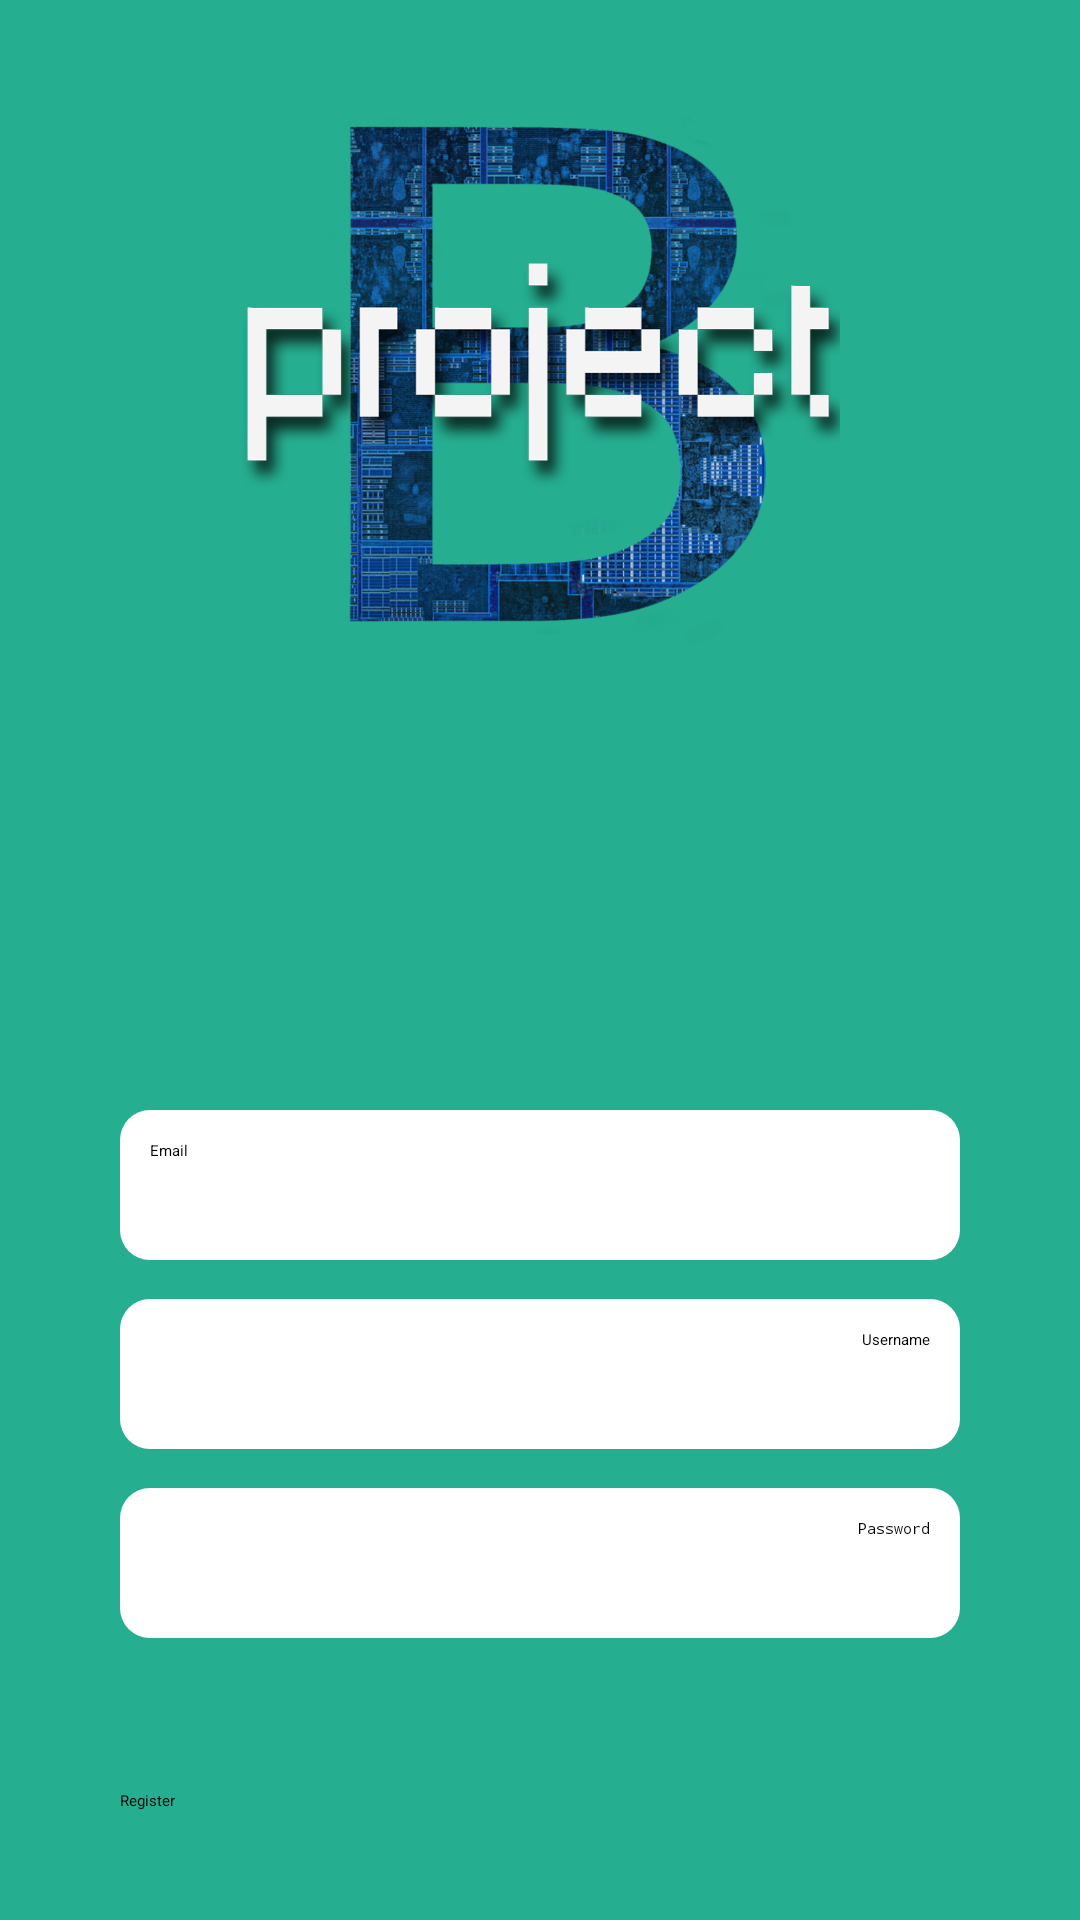

The Android layout XML behind this screen, and the referenced resources:
<!-- AndroidManifest.xml: application theme AppTheme -->
<!-- res/layout/activity_register.xml -->
<RelativeLayout xmlns:android="http://schemas.android.com/apk/res/android"
    xmlns:tools="http://schemas.android.com/tools" android:layout_width="match_parent"
    android:layout_height="match_parent"
    tools:context=".Activity"
    android:background="@color/logincolor1"
    android:id="@+id/register_layout"


    >

    <RelativeLayout xmlns:android="http://schemas.android.com/apk/res/android"
        android:layout_width="match_parent" android:layout_height="match_parent"
        android:background="@color/logincolor2"
        android:id="@+id/underflow_layout"
        android:visibility="invisible"
        android:layout_alignParentEnd="false">


        <ProgressBar
            style="?android:attr/progressBarStyleSmall"
            android:layout_width="wrap_content"
            android:layout_height="wrap_content"
            android:id="@+id/progressBar"
            android:layout_alignParentTop="true"
            android:layout_alignParentStart="true" />
    </RelativeLayout>

    <EditText
        android:layout_width="wrap_content"
        android:layout_height="50dp"
        android:inputType="textEmailAddress"
        android:ems="10"
        android:id="@+id/userInput_email"
        android:background="@drawable/rounded_corner"
        android:hint="@string/hint_email"
        android:width="280dp"
        android:selectAllOnFocus="false"
        android:layout_alignParentBottom="true"
        android:layout_centerHorizontal="true"
        android:layout_marginBottom="220dp"
        android:padding="10dp"

        />

    <EditText
        android:layout_width="wrap_content"
        android:layout_height="50dp"
        android:inputType="text"
        android:ems="10"
        android:id="@+id/userInput_username"
        android:background="@drawable/rounded_corner"
        android:hint="@string/hint_username"
        android:width="280dp"
        android:textAlignment="textEnd"
        android:layout_alignTop="@+id/userInput_email"
        android:layout_alignStart="@+id/userInput_email"
        android:layout_marginTop="63dp"
        android:padding="10dp"

        />

    <EditText
        android:layout_width="wrap_content"
        android:layout_height="50dp"
        android:inputType="textPassword"
        android:ems="10"
        android:id="@+id/userInput_password"
        android:background="@drawable/rounded_corner"
        android:hint="@string/hint_password"
        android:width="280dp"
        android:textAlignment="textEnd"
        android:layout_alignTop="@+id/userInput_username"
        android:layout_alignStart="@+id/userInput_username"
        android:layout_marginTop="63dp"
        android:padding="10dp"
        />



    <Button
        android:layout_width="wrap_content"
        android:layout_height="wrap_content"
        android:text="Register"
        android:id="@+id/button_register"
        android:layout_alignBottom="@+id/userInput_password"
        android:layout_alignEnd="@+id/userInput_password"
        android:layout_marginBottom="-58dp"
        android:layout_alignStart="@+id/userInput_password" />

    <TextView
        android:layout_width="wrap_content"
        android:layout_height="wrap_content"
        android:textAppearance="?android:attr/textAppearanceSmall"
        android:text="@string/hint_register_to_login"
        android:id="@+id/textView"
        android:layout_marginTop="52dp"
        android:layout_alignTop="@id/button_register"
        android:layout_centerHorizontal="true"
        />

    <ImageView
        android:layout_width="200dp"
        android:layout_height="200dp"
        android:id="@+id/login_logo"
        android:layout_marginTop="25dp"
        android:src="@drawable/projectb_logo"
        android:adjustViewBounds="true"
        android:scaleType="fitXY"
        android:layout_centerHorizontal="true"
        android:layout_alignParentTop="true"
        />


</RelativeLayout>
<!-- resources referenced by this layout -->
<resources>
  <color name="logincolor1">#25ae90</color>
  <color name="logincolor2">#3267B1</color>
  <!-- drawable projectb_logo: png bitmap (drawable, 633556 bytes) -->
  <!-- drawable rounded_corner (drawable) -->
  <?xml version="1.0" encoding="utf-8"?>
  <shape xmlns:android="http://schemas.android.com/apk/res/android"
      android:padding="10dp"
      android:shape="rectangle" >
      <solid android:color="#FFFFFFFF" />
      <corners android:radius="10dp" />
  </shape>
  <string name="hint_email">Email</string>
  <string name="hint_password">Password</string>
  <string name="hint_register_to_login">Hold the "Register" button to go back</string>
  <string name="hint_username">Username</string>
  <style name="AppTheme" parent="AppThemeSupport">
          
          
          <item name="colorPrimary">@color/primary</item>
          <item name="colorPrimaryDark">@color/primary_dark</item>
          <item name="colorAccent">@color/accent</item>
  
          <item name="android:textColorSecondary">@color/text_color_primary</item>
          <item name="android:textColorPrimary">@color/text_color_primary</item>
  
          <item name="windowActionModeOverlay">true</item>
  
          <item name="alertDialogTheme">@style/AppCompatAlertDialogStyle</item>
          <item name="android:windowContentTransitions">true</item>
          <item name="android:windowAllowEnterTransitionOverlap">true</item>
          <item name="android:windowAllowReturnTransitionOverlap">true</item>
  
  
              
              <item name="material_drawer_background">@color/material_drawer_background</item>
              <item name="material_drawer_primary_text">@color/material_drawer_primary_text</item>
              <item name="material_drawer_primary_icon">@color/material_drawer_primary_icon</item>
              <item name="material_drawer_secondary_text">@color/material_drawer_secondary_text</item>
              <item name="material_drawer_hint_text">@color/material_drawer_hint_text</item>
              <item name="material_drawer_divider">@color/material_drawer_divider</item>
              <item name="material_drawer_selected">@color/material_drawer_selected</item>
              <item name="material_drawer_selected_text">@color/material_drawer_selected_text</item>
              <item name="material_drawer_header_selection_text">@color/material_drawer_header_selection_text</item>
  
  
  
      </style>
  <style name="AppThemeSupport" parent="MaterialDrawerTheme" />
  <color name="primary">#3f51b5</color>
  <color name="primary_dark">#303f9f</color>
  <color name="accent">#00BCD4</color>
  <color name="text_color_primary">#ffffff</color>
  <style name="AppCompatAlertDialogStyle" parent="Theme.AppCompat.Light.Dialog.Alert">
          <item name="colorAccent">@color/colorPrimaryDark</item>
          <item name="android:textColorPrimary">#000000</item>
      </style>
  <!-- not gathered from this repository: default colours our renderer supplied (Android Studio template values) -->
  <color name="colorPrimaryDark">#FF3700B3</color>
</resources>
